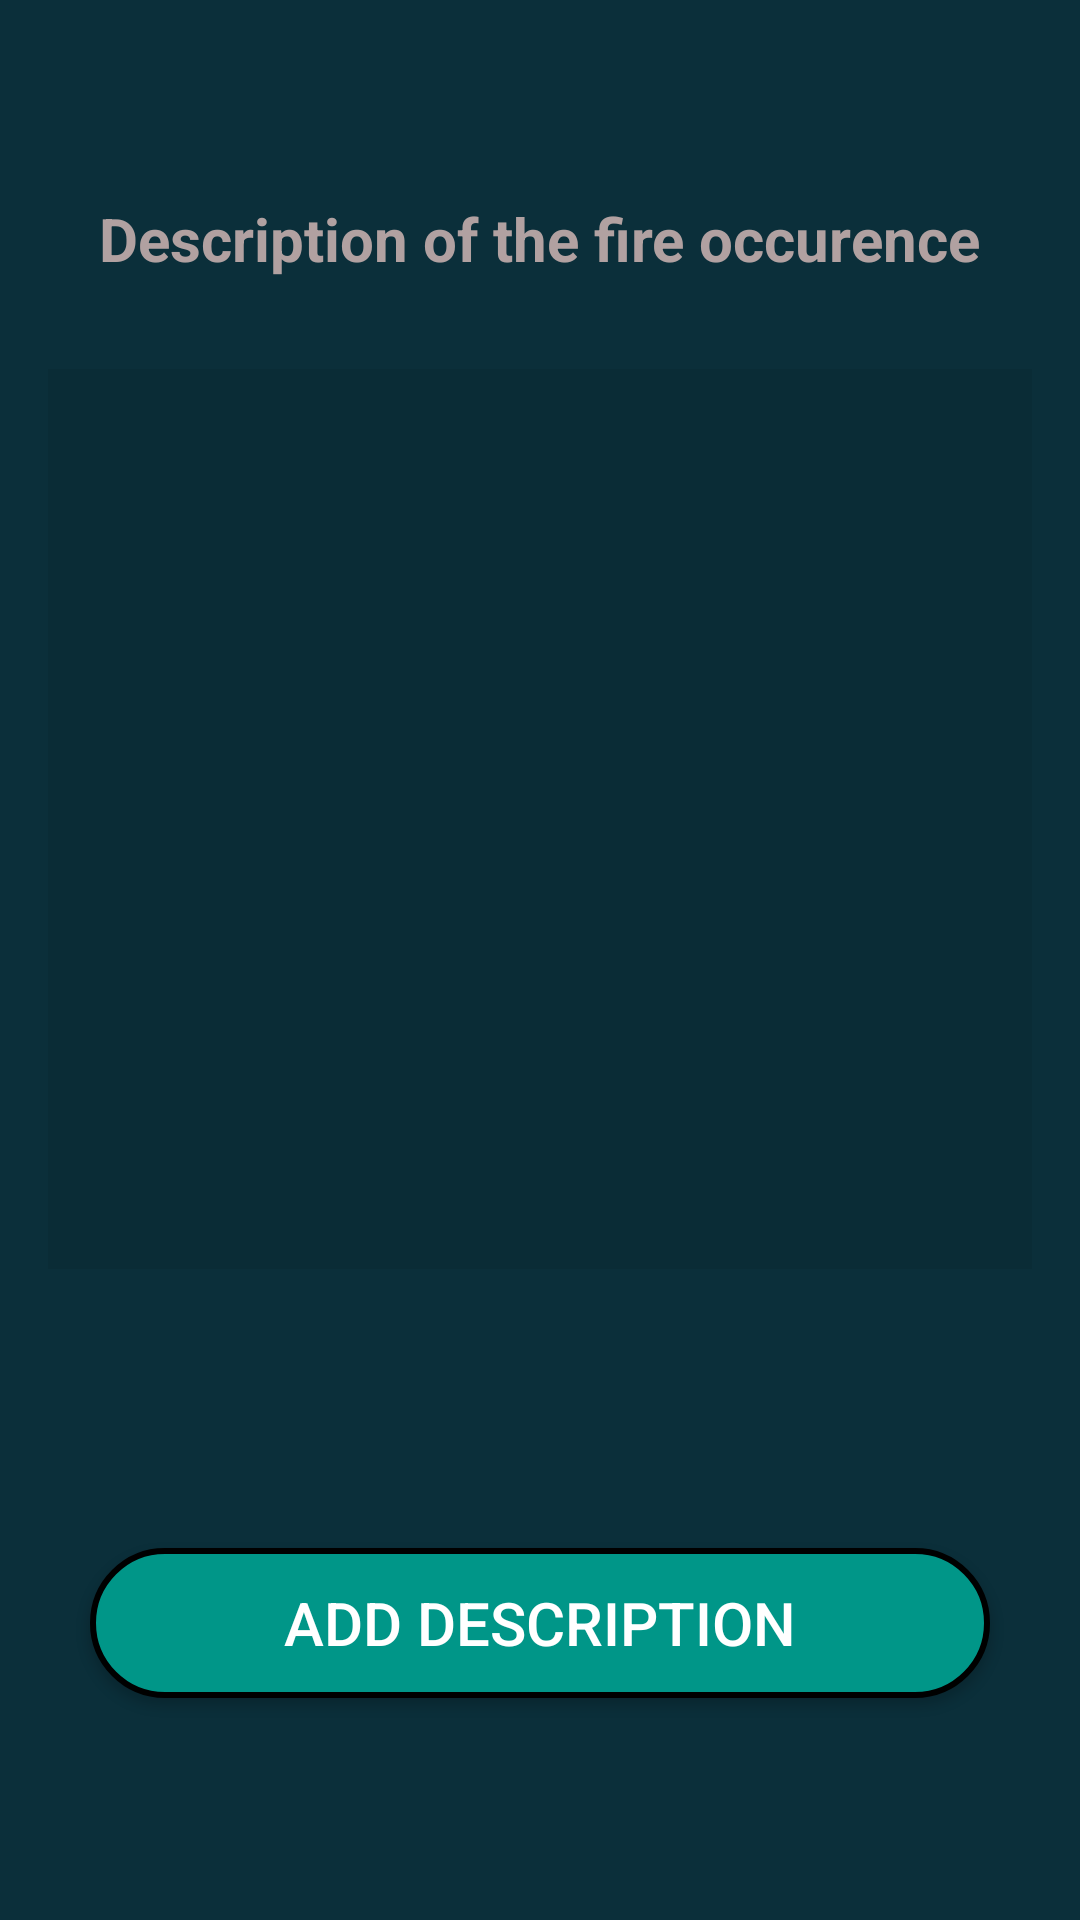

Reconstruct the res/layout file that produces this screen, plus the resources it refers to.
<!-- AndroidManifest.xml: application theme AppTheme -->
<!-- res/layout/activity_add_description.xml -->
<?xml version="1.0" encoding="utf-8"?>
<RelativeLayout xmlns:android="http://schemas.android.com/apk/res/android"
    xmlns:tools="http://schemas.android.com/tools"
    android:layout_width="match_parent"
    android:layout_height="match_parent"
    android:paddingLeft="16dp"
    android:paddingRight="16dp"
    android:paddingTop="16dp"
    android:paddingBottom="16dp"
    android:background="@color/colorBackground"
    tools:context=".Activities.DeviceState">





    <TextView
        android:id="@+id/descTextView"
        android:layout_width="wrap_content"
        android:layout_height="wrap_content"
        android:text="Description of the fire occurence"
        android:layout_centerHorizontal="true"
        android:layout_marginTop="50dp"
        android:textSize="20sp"
        android:textStyle="bold"
        android:textColor="#B1A1A1"
        />


    <EditText
        android:id="@+id/descBox"
        android:layout_width="match_parent"
        android:layout_height="300dp"
        android:layout_below="@id/descTextView"
        android:layout_centerHorizontal="true"
        android:layout_marginTop="30dp"
        android:background="#11000000"
        android:ems="10"
        android:textColorHint="#B1A1A1"
        android:textColor="#B1A1A1"
        android:textSize="20sp"
        android:gravity="center"/>






    <Button
        android:id="@+id/addDescButton"
        android:layout_marginTop="500dp"
        android:layout_centerHorizontal="true"
        android:layout_width="300dp"
        android:layout_height="50dp"
        android:background="@drawable/rounded_corner_button"
        android:textSize="20sp"
        android:text="Add description"
        android:textColor="#ffffff">

    </Button>



</RelativeLayout>
<!-- resources referenced by this layout -->
<resources>
  <color name="colorBackground">#0B2F3A</color>
  <!-- drawable rounded_corner_button (drawable) -->
  <?xml version="1.0" encoding="utf-8"?>
  <selector xmlns:android="http://schemas.android.com/apk/res/android">
      <item>
          <shape
              android:shape="rectangle">
  
              <solid
                  android:color="@color/colorBackground2"/>
  
              <stroke
                  android:color="@color/colorBlack"
                  android:width="2dp" />
  
              <corners
                  android:radius="25dp" />
          </shape>
      </item>
  </selector>
  <style name="AppTheme" parent="Theme.AppCompat.Light.DarkActionBar">
          
          <item name="colorPrimary">@color/colorPrimary</item>
          <item name="colorPrimaryDark">@color/colorPrimaryDark</item>
          <item name="colorAccent">@color/colorAccent</item>
      </style>
  <color name="colorBackground2">#009688</color>
  <color name="colorBlack">#000000</color>
  <color name="colorPrimary">#008577</color>
  <color name="colorPrimaryDark">#00574B</color>
  <color name="colorAccent">#D81B60</color>
</resources>
